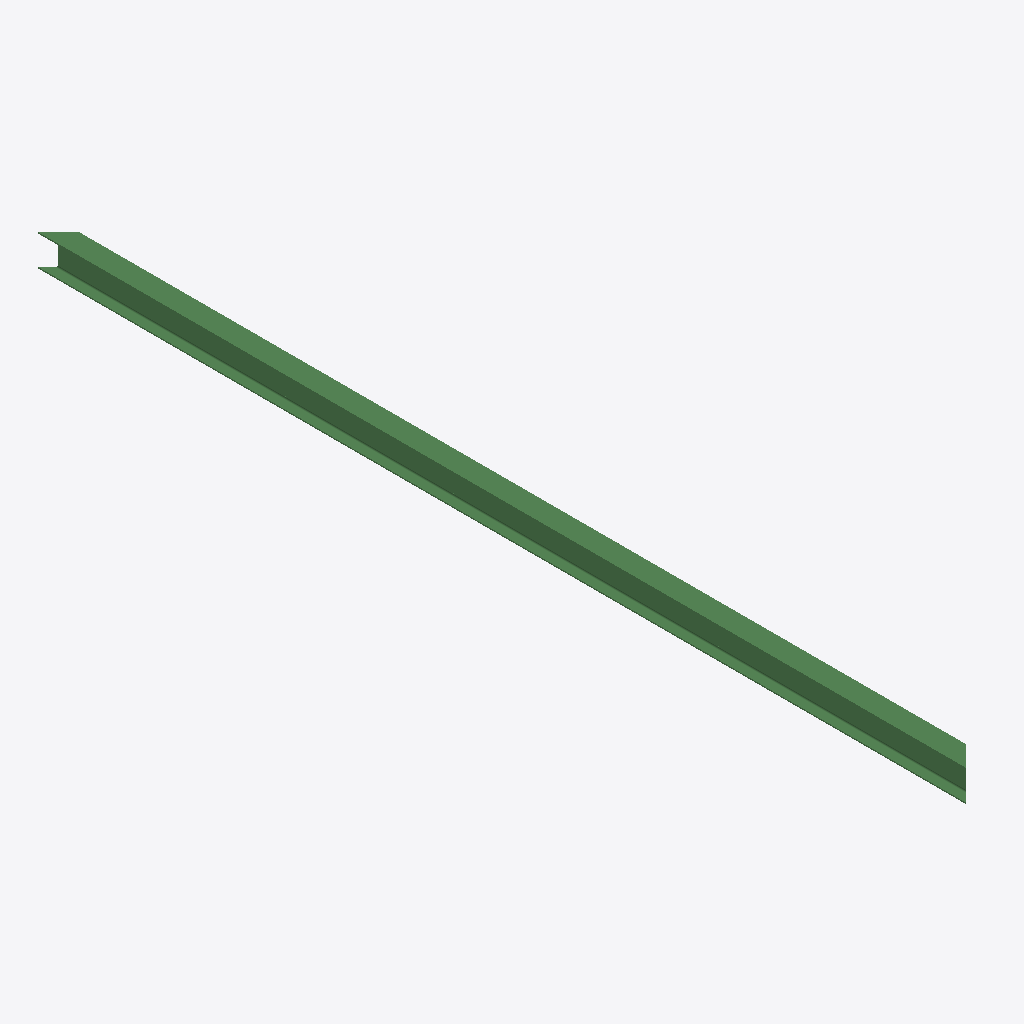
Isometric view of an IFC building model (IFC-SPF (STEP), schema IFC2X3, length unit metre), seen from the south-west, elements coloured by IFC class: 1 beam (green).
Extent 133.0 m × 6000.3 m × 203.0 m (x, y, z). Storeys (1): Default Building Storey at 0.00 m. Elements (1): 1 IfcBeam.

HEADER;
FILE_DESCRIPTION(('ViewDefinition [CoordinationView]'),'2;1');
FILE_NAME('/Users/macbook/Desktop/BIM/data/rst_basic/IfcBeam140.ifc','2018-08-31T04:39:05-0400',('Unknown Author','info@ifctoolsproject.com'),('Unknown Organization'),'IFC Tools Project - IFC2x3 Java Toolbox','IFC2x3 Java Toolbox 2.0','Unknown Authorizer');
FILE_SCHEMA(('IFC2X3'));
ENDSEC;
DATA;
#67=IFCPROJECT('1y5xG7nmX9_Bmz_Uzdw$WB',#59,'Default Project','Description of Default Project',$,$,$,(#62),#66);
#69=IFCBUILDING('1z$cVJfrDD393fUbD_jekN',#59,'Default Building','Description',$,#68,$,$,.ELEMENT.,$,$,$);
#70=IFCBUILDINGSTOREY('13xsVP4hD8cv3RkINoPW5l',#59,'Default Building Storey','Description',$,#68,$,$,.ELEMENT.,$);
#1=IFCBEAM('3OQjd9jwr1COqcP44Fm6Vv',#2,'UB-Universal Beams (AS 3679_1):200UB25.4:1174038',$,'UB-Universal Beams (AS 3679_1):200UB25.4:1042289',#3,#4,'1174038');
ENDSEC;
